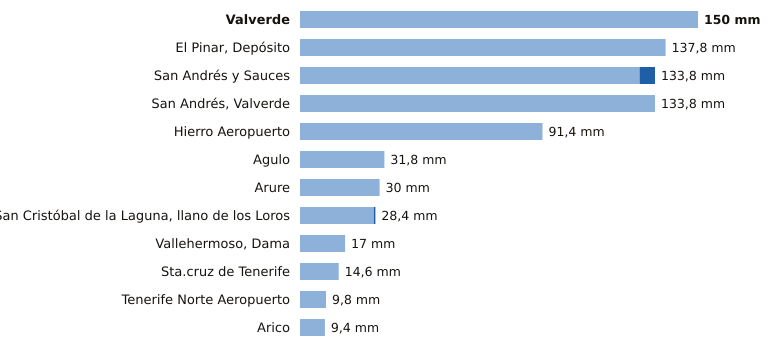

The data file committed next to this chart (first rows):
estacion, provincia, indicativo, mm_6_dias_anteriores, mm_hoy, mm_7_dias, horas_de_hoy
Valverde, Santa Cruz de Tenerife, C928I, 150.0, 0.0, 150.0, 3
El Pinar, Depósito, Santa Cruz de Tenerife, C916Q, 137.8, 0.0, 137.8, 4
San Andrés y Sauces, Santa Cruz de Tenerife, C148F, 128.0, 5.8, 133.8, 4
San Andrés, Valverde, Santa Cruz de Tenerife, C925F, 133.8, 0.0, 133.8, 3
Hierro Aeropuerto, Santa Cruz de Tenerife, C929I, 91.4, 0.0, 91.4, 4
Agulo, Santa Cruz de Tenerife, C317B, 31.8, 0.0, 31.8, 5
Arure, Santa Cruz de Tenerife, C316I, 30.0, 0.0, 30.0, 4
San Cristóbal de la Laguna, llano de los…, Santa Cruz de Tenerife, C446G, 27.8, 0.6, 28.4, 5
Vallehermoso, Dama, Santa Cruz de Tenerife, C319W, 17.0, 0.0, 17.0, 4
Sta.cruz de Tenerife, Santa Cruz de Tenerife, C449C, 14.6, 0.0, 14.6, 4
Tenerife Norte Aeropuerto, Santa Cruz de Tenerife, C447A, 9.8, 0.0, 9.8, 4
Arico, Santa Cruz de Tenerife, C428T, 9.4, 0.0, 9.4, 3
